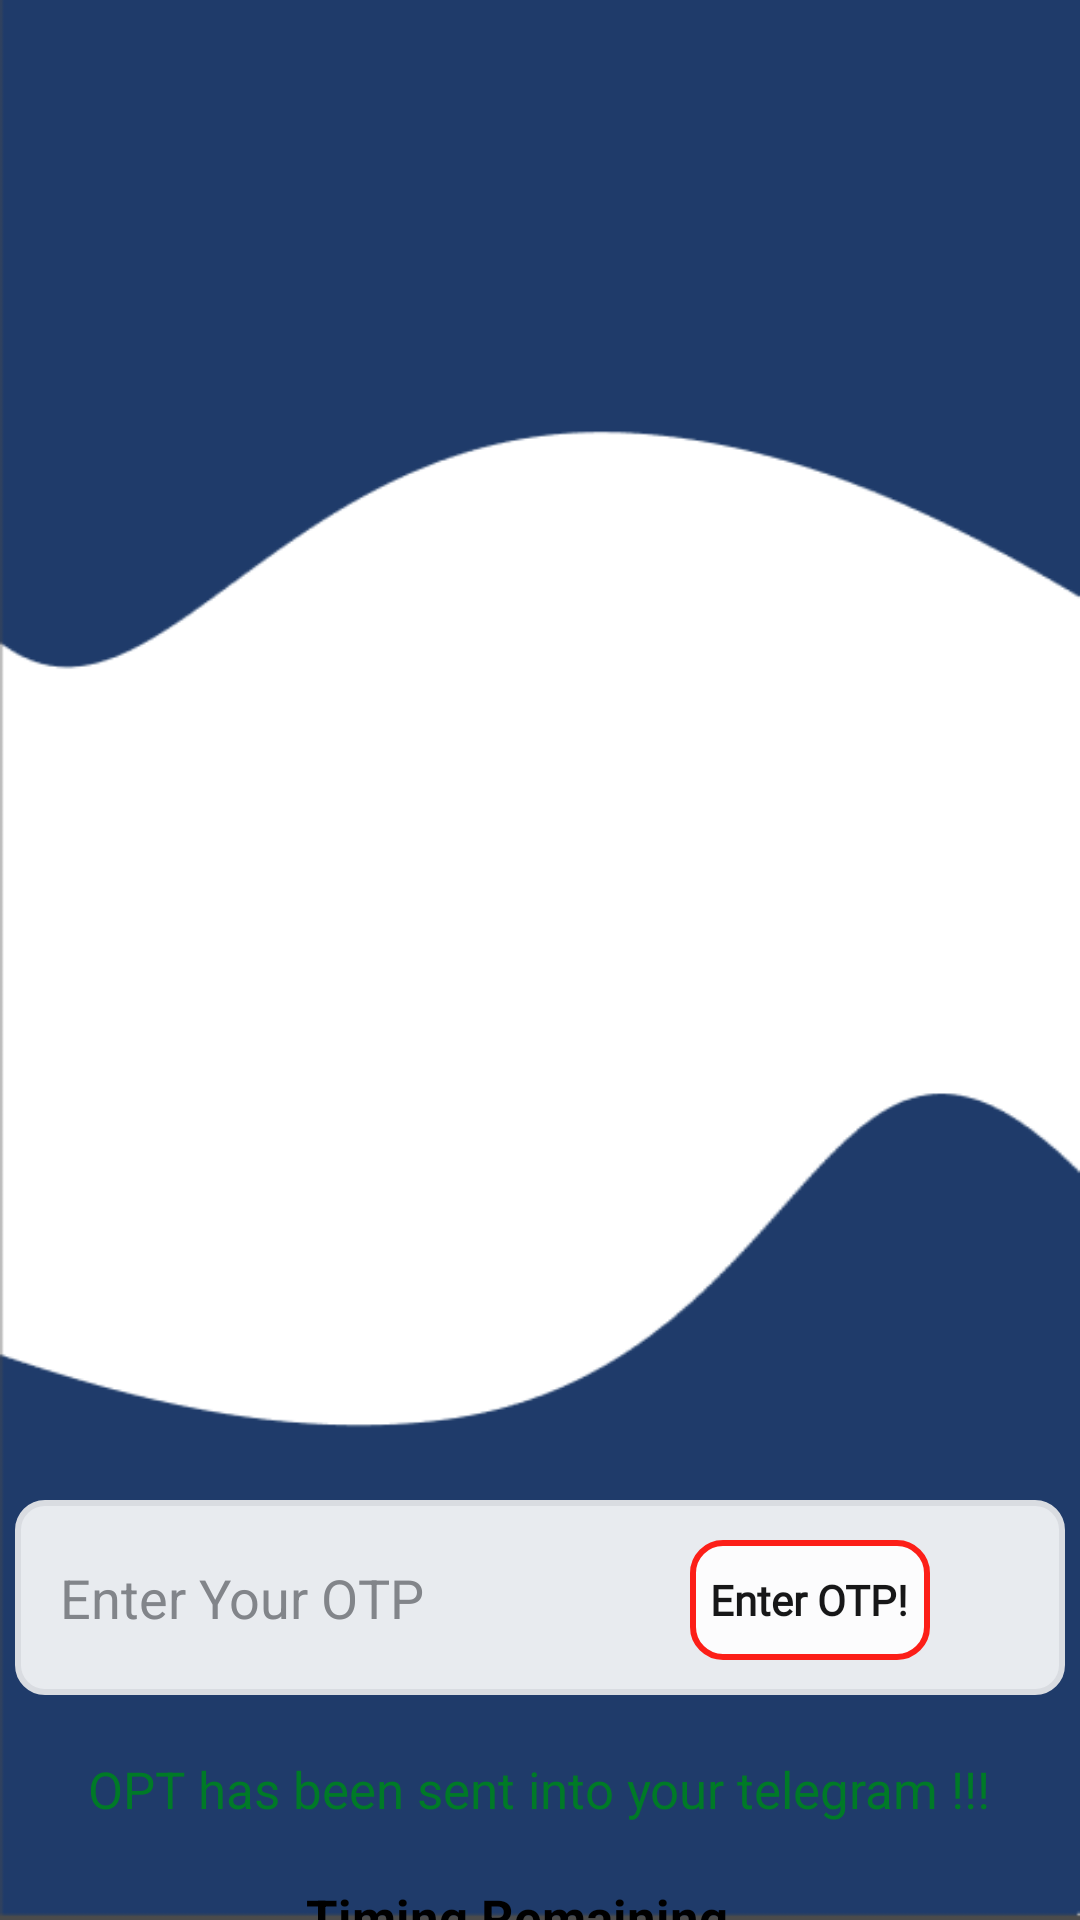

Android layout source for this screen:
<!-- AndroidManifest.xml: application theme Theme.AUB -->
<!-- res/layout/activity_otp_page.xml -->
<?xml version="1.0" encoding="utf-8"?>
<RelativeLayout xmlns:android="http://schemas.android.com/apk/res/android"
    xmlns:app="http://schemas.android.com/apk/res-auto"
    xmlns:tools="http://schemas.android.com/tools"
    android:id="@+id/main"
    android:layout_width="match_parent"
    android:layout_height="match_parent"
    tools:context=".OTP_page"
    android:background="@drawable/background">

    <ImageView
        android:id="@+id/banner"
        android:layout_width="340dp"
        android:layout_height="280dp"
        android:background="@drawable/frontpic"
        android:layout_centerHorizontal="true"
        android:layout_marginTop="70dp"
        />

    <EditText
        android:id="@+id/OTP"
        android:layout_width="350dp"
        android:layout_height="65dp"
        android:hint="Enter Your OTP"
        android:layout_below="@+id/banner"
        android:layout_centerHorizontal="true"
        android:layout_marginTop="150dp"
        android:background="@drawable/curved_white"
        android:textColorHint="@color/insider"
        android:textColor="@color/black"
        android:padding="15dp"
        android:alpha="0.9"
        />

    <EditText
        android:layout_width="80dp"
        android:layout_height="40dp"
        android:text="  Enter OTP!"
        android:textStyle="bold"
        android:textSize="14dp"
        android:layout_below="@+id/OTP"
        android:layout_alignParentEnd="true"
        android:layout_marginEnd="50dp"
        android:fontFamily="@font/robotofont"
        android:layout_marginTop="-52dp"
        android:textColor="@color/black"
        android:alpha="0.9"
        android:background="@drawable/redcurve"
        />


    <TextView
        android:id="@+id/telegram"
        android:layout_width="wrap_content"
        android:layout_height="wrap_content"
        android:text="OPT has been sent into your telegram !!!"
        android:layout_below="@+id/OTP"
        android:layout_centerHorizontal="true"
        android:textSize="17dp"
        android:layout_marginTop="20dp"
        android:textColor="@color/green"
        />
    <TextView
        android:id="@+id/time"
        android:layout_width="wrap_content"
        android:layout_height="wrap_content"
        android:text="Timing Remaining..."
        android:layout_below="@+id/telegram"
        android:layout_centerHorizontal="true"
        android:textSize="17dp"
        android:layout_marginTop="20dp"
        android:textColor="@color/black"
        android:textStyle="bold"
        />

    <TextView
        android:id="@+id/minute"
        android:layout_width="wrap_content"
        android:layout_height="wrap_content"
        android:text="1 : 11"
        android:layout_below="@+id/time"
        android:layout_centerHorizontal="true"
        android:textSize="17dp"
        android:layout_marginTop="15dp"
        android:textColor="@color/white"
        android:textStyle="bold"
        />

    <androidx.appcompat.widget.AppCompatButton
        android:id="@+id/submit"
        android:layout_width="300dp"
        android:layout_height="60dp"
        android:text="SUBMIT OTP"
        android:textSize="28sp"
        android:fontFamily="@font/robotofont"
        android:layout_below="@+id/minute"
        android:layout_centerHorizontal="true"
        android:layout_marginTop="20dp"
        android:background="@drawable/curved_btn"
        android:textColor="@color/black"
        />
<LinearLayout
    android:layout_width="wrap_content"
    android:layout_height="wrap_content"
    android:orientation="horizontal"
    android:layout_below="@+id/submit"
    android:layout_centerHorizontal="true"
    android:layout_marginTop="30dp"
    >
    <TextView
        android:layout_width="wrap_content"
        android:layout_height="wrap_content"
        android:text="Forget Your"
        android:textColor="@color/black"
        android:textSize="15sp"
        />
    <TextView
        android:layout_width="wrap_content"
        android:layout_height="wrap_content"
        android:text="Password ?"
        android:textColor="@color/white"
        android:textSize="15sp"
        android:layout_marginStart="3sp"
        />

</LinearLayout>

</RelativeLayout>
<!-- resources referenced by this layout -->
<resources>
  <color name="black">#FF000000</color>
  <color name="green">#007A27</color>
  <color name="insider">#8E8E8E</color>
  <color name="white">#FFFFFF</color>
  <!-- drawable background: png bitmap (drawable, 17741 bytes) -->
  <!-- drawable curved_btn (drawable) -->
  <?xml version="1.0" encoding="utf-8"?>
  <shape xmlns:android="http://schemas.android.com/apk/res/android"
      android:shape="rectangle">
  
      <solid android:color="#FFFFFF"/>
  
      <corners android:radius="10dp"/>
  
      <stroke
          android:width="1dp"
          android:color="#CCCCCC"/>
  </shape>
  <!-- drawable curved_white (drawable) -->
  <?xml version="1.0" encoding="utf-8"?>
  <shape xmlns:android="http://schemas.android.com/apk/res/android"
      android:shape="rectangle">
  
      <solid
          android:color="#FFFFFF" />
      <stroke
          android:width="2dp"
          android:color="#EFEFEF" />
      <corners android:radius="9dp" />
  </shape>
  <!-- drawable redcurve (drawable) -->
  <?xml version="1.0" encoding="utf-8"?>
  <shape xmlns:android="http://schemas.android.com/apk/res/android"
      android:shape="rectangle">
  
      <solid android:color="#FFFFFF" />
  
      <corners
          android:topLeftRadius="10dp"
          android:topRightRadius="10dp"
          android:bottomLeftRadius="10dp"
          android:bottomRightRadius="10dp" />
      <stroke
          android:width="2dp"
          android:color="#FF0900"
          />
  </shape>
  <style name="Theme.AUB" parent="Base.Theme.AUB" />
  <style name="Base.Theme.AUB" parent="Theme.Material3.DayNight.NoActionBar">
          
          
      </style>
</resources>
